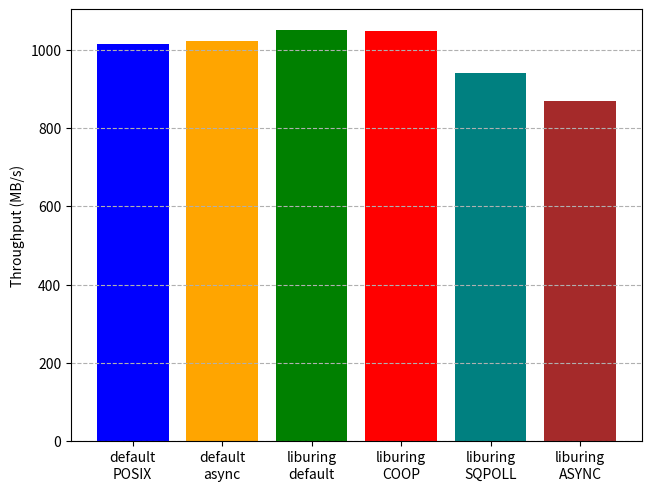

Source code (Python):
import matplotlib.pyplot as plt 
import numpy as np
import csv 

setups = ("default\nPOSIX", "default\nasync", "liburing\ndefault", "liburing\nCOOP", "liburing\nSQPOLL", "liburing\nASYNC")
values = (1014.6, 1021.5, 1050.74, 1047.18, 940.21, 870.27)

fig, ax = plt.subplots(layout='constrained')

rects = ax.bar(setups, values, color=['blue', 'orange', 'green', 'red', 'teal', 'brown'])

# Add some text for labels, title and custom x-axis tick labels, etc.
ax.set_ylabel('Throughput (MB/s)')

plt.grid(axis='y', which='both', linestyle='--')
plt.savefig('result.svg')
